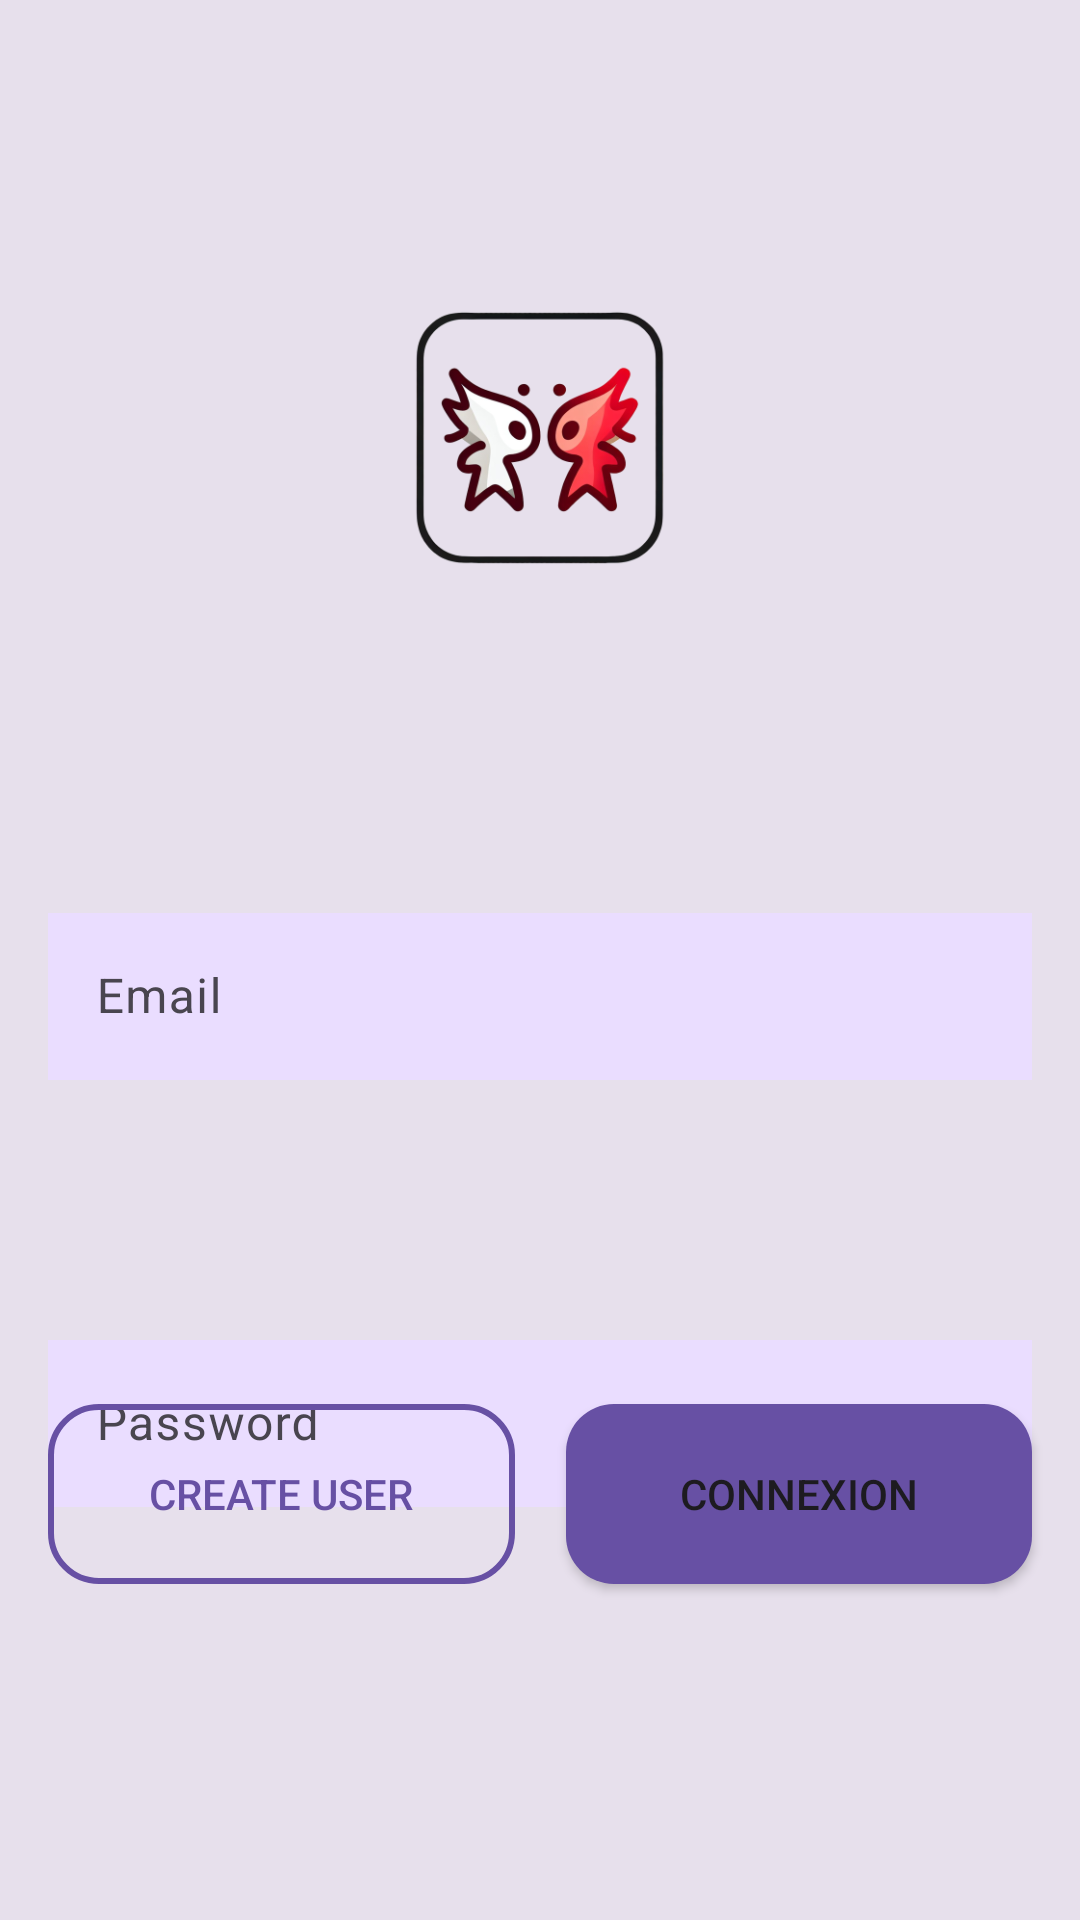

This screen was rendered from an Android layout file. Write that file and the resources it references.
<!-- AndroidManifest.xml: application theme Theme.Pokefight -->
<!-- res/layout/activity_login.xml -->
<?xml version="1.0" encoding="utf-8"?>
<androidx.constraintlayout.widget.ConstraintLayout xmlns:android="http://schemas.android.com/apk/res/android"
    xmlns:app="http://schemas.android.com/apk/res-auto"
    xmlns:tools="http://schemas.android.com/tools"
    android:layout_width="match_parent"
    android:layout_height="match_parent"
    android:background="?attr/colorSurfaceVariant"
    tools:context=".LoginActivity">

    <ImageView
        android:id="@+id/imageView2"
        android:layout_width="0dp"
        android:layout_height="wrap_content"
        android:layout_marginStart="128dp"
        android:layout_marginTop="92dp"
        android:layout_marginEnd="128dp"
        app:layout_constraintEnd_toEndOf="parent"
        app:layout_constraintStart_toStartOf="parent"
        app:layout_constraintTop_toTopOf="parent"
        app:srcCompat="@mipmap/logo_app_layer" />


    <com.google.android.material.textfield.TextInputLayout
        android:id="@+id/LayoutEmail"
        android:layout_width="0dp"
        android:layout_height="wrap_content"
        android:layout_marginStart="16dp"
        android:layout_marginTop="99dp"
        android:layout_marginEnd="16dp"
        app:errorEnabled="true"
        app:errorIconDrawable="@drawable/baseline_error_24"
        app:layout_constraintEnd_toEndOf="parent"
        app:layout_constraintStart_toStartOf="parent"
        app:layout_constraintTop_toBottomOf="@+id/imageView2">

        <com.google.android.material.textfield.TextInputEditText

            android:id="@+id/InputEmail"
            android:layout_width="match_parent"
            android:layout_height="wrap_content"
            android:background="?attr/colorPrimaryContainer"
            android:hint="@string/email"
            android:textColor="?attr/colorOnPrimaryContainer"
            android:textColorHint="?attr/colorOnPrimaryContainer" />
    </com.google.android.material.textfield.TextInputLayout>

    <com.google.android.material.textfield.TextInputLayout
        android:id="@+id/layoutPassword"
        android:layout_width="0dp"
        android:layout_height="wrap_content"
        android:layout_marginStart="16dp"
        android:layout_marginTop="61dp"
        android:layout_marginEnd="16dp"
        app:errorEnabled="true"
        app:errorIconDrawable="@drawable/baseline_error_24"
        app:layout_constraintEnd_toEndOf="parent"
        app:layout_constraintStart_toStartOf="parent"
        app:layout_constraintTop_toBottomOf="@+id/LayoutEmail">

        <com.google.android.material.textfield.TextInputEditText
            android:id="@+id/InputPassword"
            android:layout_width="match_parent"
            android:layout_height="wrap_content"
            android:background="?attr/colorPrimaryContainer"
            android:hint="@string/password"
            android:inputType="textPassword"
            android:textColor="?attr/colorOnPrimaryContainer"
            android:textColorHint="?attr/colorOnPrimaryContainer" />

    </com.google.android.material.textfield.TextInputLayout>

    <androidx.constraintlayout.widget.ConstraintLayout
        android:id="@+id/constraintLayout"
        android:layout_width="0dp"
        android:layout_height="wrap_content"
        android:layout_marginBottom="92dp"
        app:layout_constraintBottom_toBottomOf="parent"
        app:layout_constraintEnd_toEndOf="parent"
        app:layout_constraintStart_toStartOf="parent">

        <View
            android:id="@+id/divider2"
            android:layout_width="1dp"
            android:layout_height="100dp"
            android:background="?android:attr/listDivider"
            android:visibility="invisible"
            app:layout_constraintBottom_toBottomOf="parent"
            app:layout_constraintEnd_toEndOf="parent"
            app:layout_constraintStart_toStartOf="parent"
            app:layout_constraintTop_toTopOf="parent" />

        <Button
            android:id="@+id/connexion"
            android:layout_width="0dp"
            android:layout_height="0dp"
            android:layout_marginStart="8dp"
            android:layout_marginTop="20dp"
            android:layout_marginEnd="16dp"
            android:layout_marginBottom="20dp"
            android:background="@drawable/full_button"
            android:text="@string/connexion"
            app:layout_constraintBottom_toBottomOf="parent"
            app:layout_constraintEnd_toEndOf="parent"
            app:layout_constraintStart_toEndOf="@+id/divider2"
            app:layout_constraintTop_toTopOf="parent" />

        <Button
            android:id="@+id/newUser"
            android:layout_width="0dp"
            android:layout_height="0dp"
            android:layout_marginStart="16dp"
            android:layout_marginTop="20dp"
            android:layout_marginEnd="8dp"
            android:layout_marginBottom="20dp"
            android:background="@drawable/outlined_button"
            android:text="@string/create_user"
            android:textColor="?attr/colorPrimary"
            app:layout_constraintBottom_toBottomOf="parent"
            app:layout_constraintEnd_toStartOf="@+id/divider2"
            app:layout_constraintStart_toStartOf="parent"
            app:layout_constraintTop_toTopOf="parent" />
    </androidx.constraintlayout.widget.ConstraintLayout>

</androidx.constraintlayout.widget.ConstraintLayout>
<!-- resources referenced by this layout -->
<resources>
  <!-- drawable full_button (drawable) -->
  <?xml version="1.0" encoding="utf-8"?>
  <shape xmlns:android="http://schemas.android.com/apk/res/android">
  
      <solid android:color="?attr/colorPrimary"/>
      <corners android:radius="16dp"/>
  
  </shape>
  <!-- drawable outlined_button (drawable) -->
  <?xml version="1.0" encoding="utf-8"?>
  <shape xmlns:android="http://schemas.android.com/apk/res/android">
  
      <stroke
          android:color="?attr/colorPrimary"
          android:width="2dp"/>
      <solid android:color="#0094416F"/>
      <corners android:radius="16dp"/>
  
  </shape>
  <string name="connexion">Connexion</string>
  <string name="create_user">create User</string>
  <string name="email">Email</string>
  <string name="password">Password</string>
  <color name="md_theme_light_inversePrimary">#FFAFD5</color>
  <color name="md_theme_light_primary">#94416F</color>
  <color name="md_theme_light_onPrimary">#FFFFFF</color>
  <color name="md_theme_light_primaryContainer">#FFD8E8</color>
  <color name="md_theme_light_onPrimaryContainer">#3D0027</color>
  <color name="md_theme_light_secondary">#006782</color>
  <color name="md_theme_light_onSecondary">#FFFFFF</color>
  <color name="md_theme_light_secondaryContainer">#BAEAFF</color>
  <color name="md_theme_light_onSecondaryContainer">#001F29</color>
  <color name="md_theme_light_tertiary">#964908</color>
  <color name="md_theme_light_onTertiary">#FFFFFF</color>
  <color name="md_theme_light_tertiaryContainer">#FFDBC7</color>
  <color name="md_theme_light_onTertiaryContainer">#311300</color>
  <color name="md_theme_light_error">#BA1A1A</color>
  <color name="md_theme_light_onError">#FFFFFF</color>
  <color name="md_theme_light_errorContainer">#FFDAD6</color>
  <color name="md_theme_light_onErrorContainer">#410002</color>
  <color name="md_theme_light_outline">#827379</color>
  <color name="md_theme_light_background">#FFFBFF</color>
  <color name="md_theme_light_onBackground">#1F1A1C</color>
  <color name="md_theme_light_surface">#F6EBEE</color>
  <color name="md_theme_light_onSurface">#1F1A1C</color>
  <color name="md_theme_light_surfaceVariant">#F1DEE4</color>
  <color name="md_theme_light_onSurfaceVariant">#504348</color>
  <color name="md_theme_light_inverseSurface">#352F31</color>
  <color name="md_theme_light_inverseOnSurface">#F9EEF0</color>
</resources>
